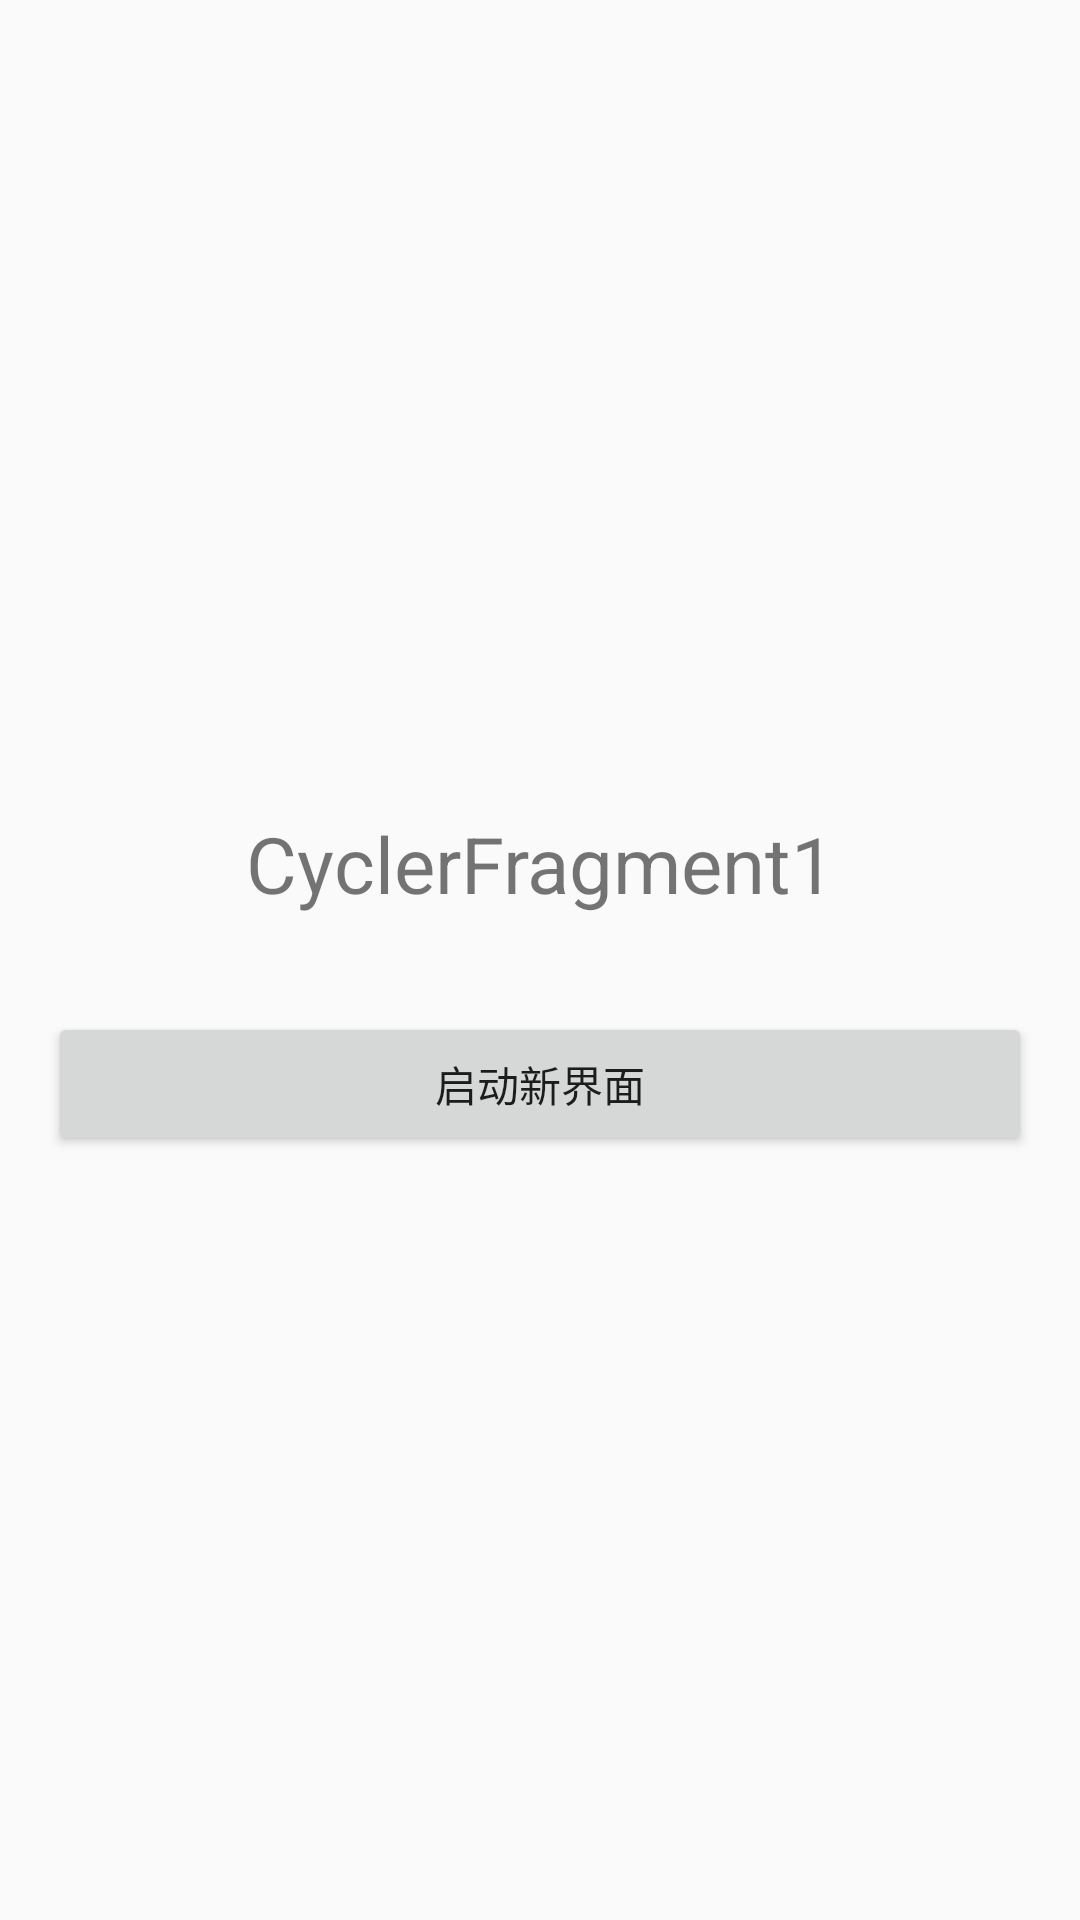

Produce the Android XML layout that renders to this screen, including the resource entries it uses.
<!-- AndroidManifest.xml: application theme Theme.AppCompat.DayNight.NoActionBar -->
<!-- res/layout/fragment_content.xml -->
<?xml version="1.0" encoding="utf-8"?>
<LinearLayout xmlns:android="http://schemas.android.com/apk/res/android"
    android:layout_width="match_parent"
    android:layout_height="match_parent"
    android:gravity="center"
    android:orientation="vertical">

    <TextView
        android:id="@+id/tv_content"
        android:layout_width="match_parent"
        android:layout_height="wrap_content"
        android:layout_marginTop="16dp"
        android:gravity="center_horizontal"
        android:text="CyclerFragment1"
        android:textSize="26sp" />


    <Button
        android:id="@+id/btn_next"
        android:layout_width="match_parent"
        android:layout_height="wrap_content"
        android:layout_marginLeft="16dp"
        android:layout_marginRight="16dp"
        android:layout_marginTop="32dp"
        android:text="启动新界面"
        android:textAllCaps="false" />

</LinearLayout>
<!-- resources referenced by this layout -->
<resources>

</resources>
